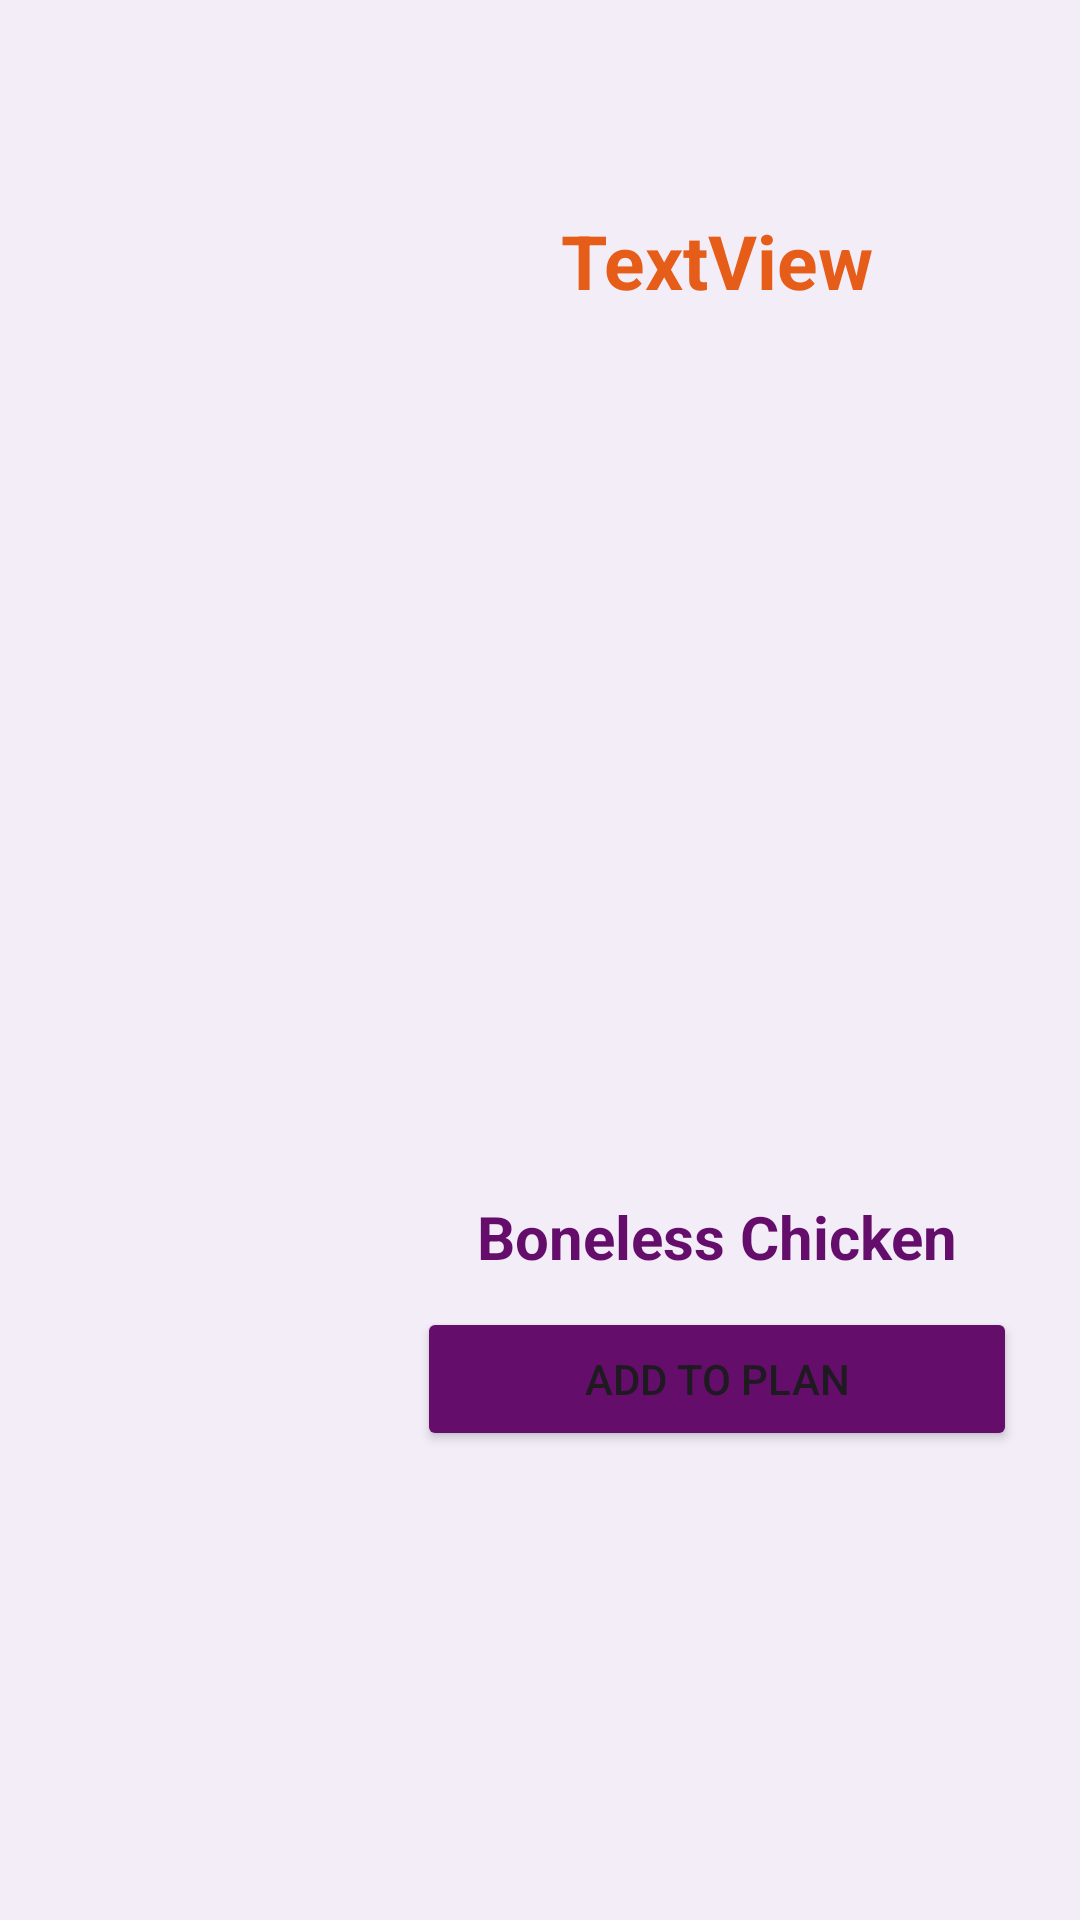

Layout XML and referenced resources for this Android screen:
<!-- AndroidManifest.xml: application theme Theme.TastyTactics -->
<!-- res/layout/fragment_category_meals.xml -->
<?xml version="1.0" encoding="utf-8"?>
<androidx.constraintlayout.widget.ConstraintLayout xmlns:android="http://schemas.android.com/apk/res/android"
    xmlns:app="http://schemas.android.com/apk/res-auto"
    xmlns:tools="http://schemas.android.com/tools"
    android:layout_width="match_parent"
    android:layout_height="match_parent"
    android:background="#fff3edf7"
    tools:context=".MainActivity">

    
    <androidx.recyclerview.widget.RecyclerView
        android:id="@+id/mealsRecyclerView"
        android:layout_width="100dp"
        android:layout_height="match_parent"
        android:layout_marginStart="10dp"
        android:layout_marginTop="50dp"
        android:orientation="vertical"
        app:layout_constraintBottom_toBottomOf="parent"
        app:layout_constraintStart_toStartOf="parent"
        app:layout_constraintTop_toTopOf="parent">

    </androidx.recyclerview.widget.RecyclerView>

    

    <androidx.constraintlayout.widget.ConstraintLayout
        android:id="@+id/rightContentLayout"
        android:layout_width="0dp"
        android:layout_height="match_parent"
        android:layout_marginStart="8dp"
        android:orientation="vertical"
        app:layout_constraintBottom_toBottomOf="parent"
        app:layout_constraintEnd_toEndOf="parent"
        app:layout_constraintStart_toEndOf="@id/mealsRecyclerView"
        app:layout_constraintTop_toTopOf="parent">

        

        

        <ImageView
            android:id="@+id/selectedMealImage"
            android:layout_width="match_parent"
            android:layout_height="250dp"
            android:layout_marginTop="30dp"
            android:scaleType="fitXY"
            app:layout_constraintEnd_toEndOf="parent"
            app:layout_constraintTop_toBottomOf="@+id/typeTitle" />

        <ImageButton
            android:id="@+id/btnAddToFav"
            android:layout_width="wrap_content"
            android:layout_height="wrap_content"
            android:backgroundTint="@android:color/transparent"
            android:src="@drawable/heart"
            app:layout_constraintEnd_toEndOf="@id/selectedMealImage"
            app:layout_constraintTop_toTopOf="@+id/selectedMealImage" />

        <TextView
            android:id="@+id/mealTitle"
            android:layout_width="match_parent"
            android:layout_height="wrap_content"
            android:layout_marginTop="15dp"
            android:text="Boneless Chicken"
            android:textAlignment="center"
            android:textColor="#640D6B"
            android:textSize="20sp"
            android:textStyle="bold"
            app:layout_constraintTop_toBottomOf="@+id/selectedMealImage"
            tools:layout_editor_absoluteX="16dp" />

        <Button
            android:id="@+id/btnAddToPlan"
            android:layout_width="200dp"
            android:layout_height="wrap_content"
            android:layout_marginTop="10dp"
            android:backgroundTint="#640D6B"
            android:text="@string/addToPlan"
            app:icon="@drawable/calendar"
            app:layout_constraintEnd_toEndOf="parent"
            app:layout_constraintStart_toStartOf="parent"
            app:layout_constraintTop_toBottomOf="@id/mealTitle" />

        <TextView
            android:id="@+id/typeTitle"
            android:layout_width="wrap_content"
            android:layout_height="wrap_content"
            android:layout_marginTop="70dp"
            android:text="TextView"
            android:textColor="#E65C19"
            android:textSize="25sp"
            android:textStyle="bold"
            app:layout_constraintEnd_toEndOf="parent"
            app:layout_constraintStart_toStartOf="parent"
            app:layout_constraintTop_toTopOf="parent" />


    </androidx.constraintlayout.widget.ConstraintLayout>
</androidx.constraintlayout.widget.ConstraintLayout>
<!-- resources referenced by this layout -->
<resources>
  <string name="addToPlan">Add To Plan</string>
  <style name="Theme.TastyTactics" parent="Base.Theme.TastyTactics" />
  <style name="Base.Theme.TastyTactics" parent="Theme.Material3.DayNight.NoActionBar">
          
          
      </style>
</resources>
